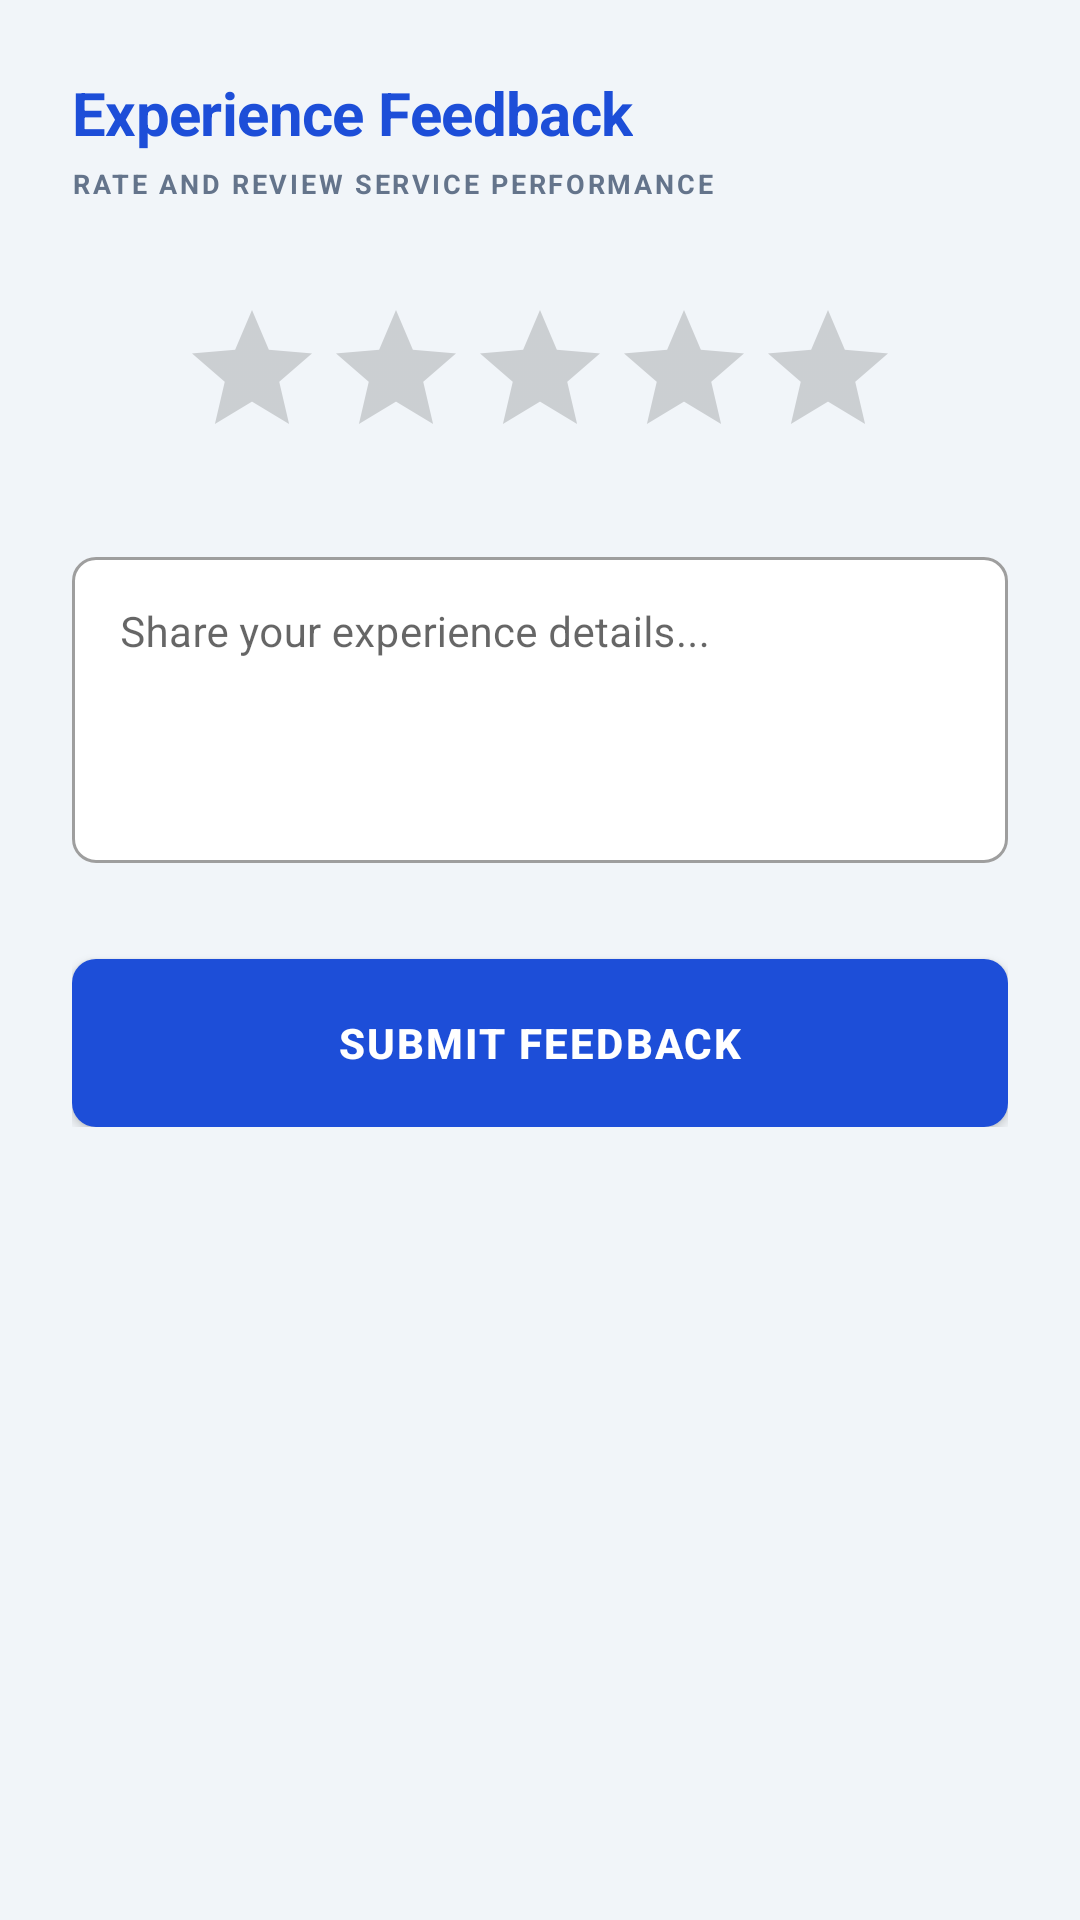

This screen was rendered from an Android layout file. Write that file and the resources it references.
<!-- AndroidManifest.xml: application theme Theme.KaushalyaKarnataka -->
<!-- res/layout/activity_add_review.xml -->
<?xml version="1.0" encoding="utf-8"?>
<ScrollView xmlns:android="http://schemas.android.com/apk/res/android"
    xmlns:app="http://schemas.android.com/apk/res-auto"
    android:layout_width="match_parent"
    android:layout_height="match_parent"
    android:background="@color/background">

    <androidx.constraintlayout.widget.ConstraintLayout
        android:layout_width="match_parent"
        android:layout_height="wrap_content"
        android:padding="24dp">

        <TextView
            android:id="@+id/tvTitle"
            android:layout_width="wrap_content"
            android:layout_height="wrap_content"
            android:text="Experience Feedback"
            android:textSize="20sp"
            android:textStyle="bold"
            android:textColor="@color/primary"
            android:letterSpacing="-0.01"
            app:layout_constraintTop_toTopOf="parent"
            app:layout_constraintStart_toStartOf="parent"/>

        <TextView
            android:id="@+id/tvSubtitle"
            android:layout_width="wrap_content"
            android:layout_height="wrap_content"
            android:text="RATE AND REVIEW SERVICE PERFORMANCE"
            android:textSize="9sp"
            android:textStyle="bold"
            android:textColor="@color/text_secondary"
            android:letterSpacing="0.1"
            android:layout_marginTop="4dp"
            app:layout_constraintTop_toBottomOf="@id/tvTitle"
            app:layout_constraintStart_toStartOf="parent"/>

        <RatingBar
            android:id="@+id/ratingBar"
            android:layout_width="wrap_content"
            android:layout_height="wrap_content"
            android:numStars="5"
            android:stepSize="1.0"
            android:layout_marginTop="32dp"
            android:theme="@style/Widget.AppCompat.RatingBar"
            app:layout_constraintTop_toBottomOf="@id/tvSubtitle"
            app:layout_constraintStart_toStartOf="parent"
            app:layout_constraintEnd_toEndOf="parent"/>

        <com.google.android.material.textfield.TextInputLayout
            android:id="@+id/tilComment"
            style="@style/Widget.MaterialComponents.TextInputLayout.OutlinedBox"
            android:layout_width="match_parent"
            android:layout_height="wrap_content"
            android:layout_marginTop="24dp"
            app:boxBackgroundColor="@color/white"
            app:layout_constraintTop_toBottomOf="@id/ratingBar">
            <com.google.android.material.textfield.TextInputEditText
                android:id="@+id/etComment"
                android:layout_width="match_parent"
                android:layout_height="wrap_content"
                android:hint="Share your experience details..."
                android:gravity="top"
                android:minLines="4"
                android:textSize="14sp"/>
        </com.google.android.material.textfield.TextInputLayout>

        <com.google.android.material.button.MaterialButton
            android:id="@+id/btnSubmit"
            android:layout_width="match_parent"
            android:layout_height="56dp"
            android:layout_marginTop="32dp"
            android:text="SUBMIT FEEDBACK"
            android:textStyle="bold"
            app:cornerRadius="8dp"
            app:layout_constraintTop_toBottomOf="@id/tilComment"/>

    </androidx.constraintlayout.widget.ConstraintLayout>
</ScrollView>
<!-- resources referenced by this layout -->
<resources>
  <color name="background">#F1F5F9</color>
  <color name="primary">#1D4ED8</color>
  <color name="text_secondary">#64748B</color>
  <color name="white">#FFFFFFFF</color>
  <style name="Theme.KaushalyaKarnataka" parent="Theme.MaterialComponents.Light.NoActionBar">
          <item name="colorPrimary">@color/primary</item>
          <item name="colorPrimaryVariant">@color/primary_variant</item>
          <item name="colorOnPrimary">@color/white</item>
          <item name="colorSecondary">@color/secondary</item>
          <item name="colorSecondaryVariant">@color/secondary</item>
          <item name="colorOnSecondary">@color/white</item>
          <item name="android:statusBarColor">?attr/colorPrimary</item>
          
          <item name="materialButtonStyle">@style/DensityButton</item>
          <item name="textInputStyle">@style/DensityInput</item>
      </style>
  <color name="primary_variant">#1E40AF</color>
  <color name="secondary">#3B82F6</color>
  <style name="DensityButton" parent="Widget.MaterialComponents.Button">
          <item name="cornerRadius">8dp</item>
          <item name="android:insetTop">0dp</item>
          <item name="android:insetBottom">0dp</item>
          <item name="android:textAllCaps">true</item>
          <item name="android:letterSpacing">0.05</item>
          <item name="android:paddingVertical">12dp</item>
      </style>
  <style name="DensityInput" parent="Widget.MaterialComponents.TextInputLayout.OutlinedBox">
          <item name="boxStrokeWidth">1dp</item>
          <item name="boxStrokeColor">@color/divider</item>
          <item name="boxCornerRadiusTopStart">8dp</item>
          <item name="boxCornerRadiusTopEnd">8dp</item>
          <item name="boxCornerRadiusBottomStart">8dp</item>
          <item name="boxCornerRadiusBottomEnd">8dp</item>
          <item name="startIconTint">@color/text_secondary</item>
          <item name="hintTextColor">@color/primary</item>
      </style>
  <color name="divider">#E2E8F0</color>
</resources>
